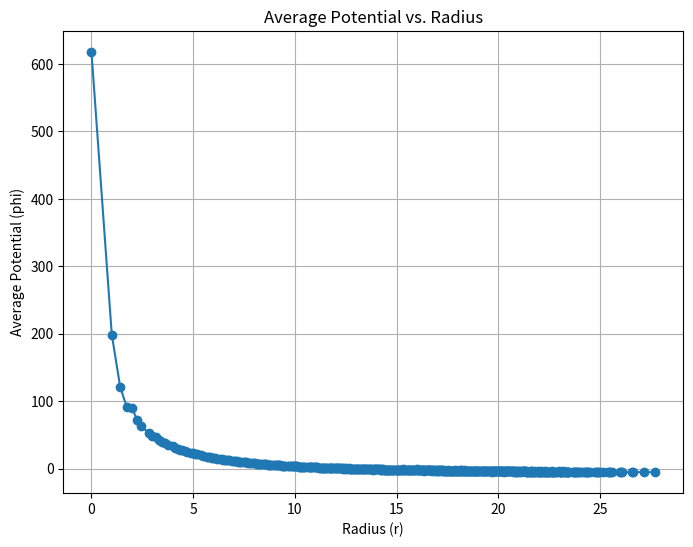
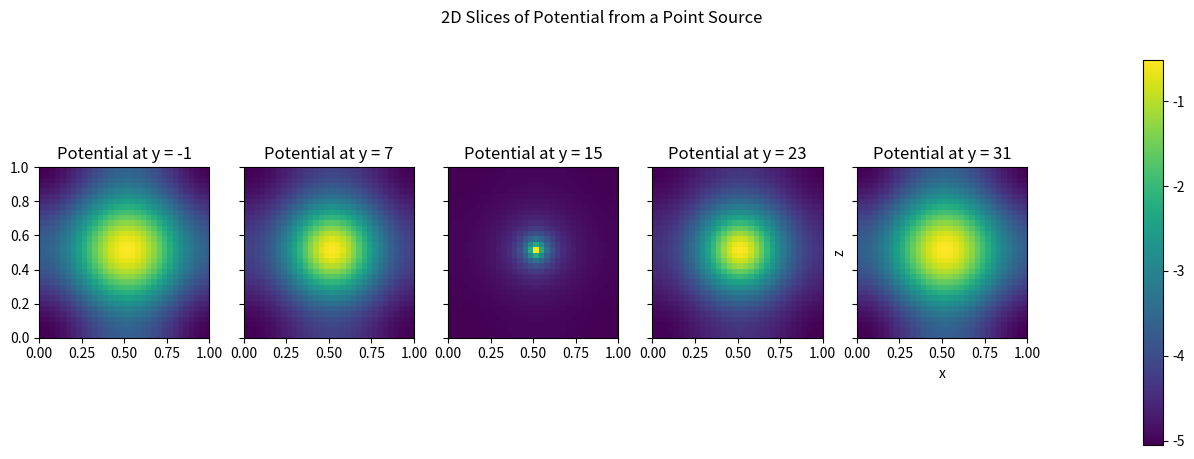
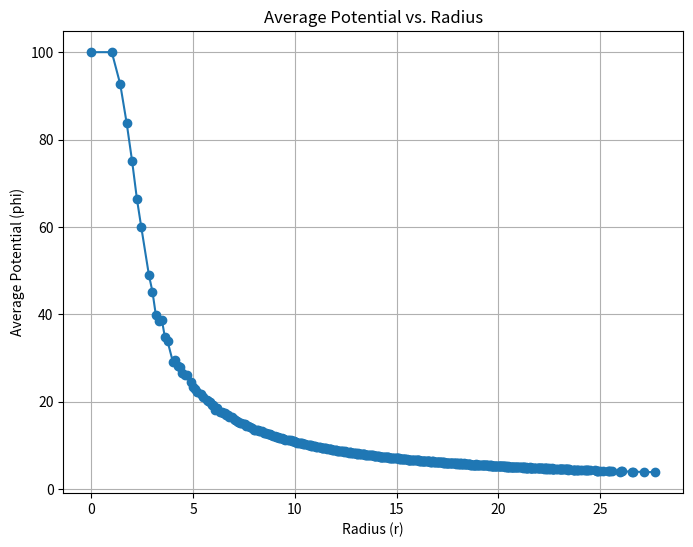

Reproduce these figures in Python, in order.
import numpy as np
import matplotlib.pyplot as plt
from matplotlib import colors
from scipy.fft import fftn, ifftn
from mpl_toolkits.mplot3d import Axes3D

# PARTICLE DISTRIBUTION
def distribute_particles(center, a, ba, ca, num_particles=32**3):
    '''
        The function returns a 3D multivariate Gaussian distribution of particles of a given number. 

        Parameters:
        center: center of the distribution
        a: semi-major axis
        ba: axis ratio b/a
        ca: axis ratio c/a
        num_particles: number of particles in the distribution 

        Returns:
        A 3D multivariate Gaussian distribution of particles of a given number
    '''
    sigma = np.diag([a**2, (ba * a)**2, (ca * a)**2])
    coords = np.random.multivariate_normal(center, sigma, num_particles)
    
    return coords[:,0], coords[:,1], coords[:,2]

# center = (0, 0, 0)  
# a = 5
# ba = 0.7
# ca = 0.6
# x, y, z = distribute_particles(center, a, ba, ca)

# fig = plt.figure(figsize=(10, 8))
# ax = fig.add_subplot(111, projection='3d')
# ax.scatter(x, y, z, s=1, c='b', marker='o')

# ax.set_xlabel('X')
# ax.set_ylabel('Y')
# ax.set_zlabel('Z')
# ax.set_title('3D Particle Distribution')

#plt.show()

# COMPUTING DENSITY FIELD
#particles = np.column_stack([x,y,z])

def compute_density_field(particles, grid_res=32):
    '''
        The function returns the density field of the particles.

        Parameters:
        particles: the particles
        grid_res: the resolution of the grid

        Returns:
        The density field of the particles.
    '''

    min_coords = particles.min(axis=0) - 0.5  
    max_coords = particles.max(axis=0) + 0.5
    cell_size = (max_coords - min_coords) / grid_res
    
    density = np.zeros((grid_res, grid_res, grid_res))
    
    cell_particle_map = {}
    
    # Created map to compute computations, created a map of "relevant particles" so the distance is not computed for particles far off
    for p in particles:
        particle_min = p - 0.5
        particle_max = p + 0.5

        cell_min_idx = np.floor((particle_min - min_coords) / cell_size).astype(int)
        cell_max_idx = np.ceil((particle_max - min_coords) / cell_size).astype(int)

        for i in range(cell_min_idx[0], cell_max_idx[0]):
            for j in range(cell_min_idx[1], cell_max_idx[1]):
                for k in range(cell_min_idx[2], cell_max_idx[2]):
                    if (i, j, k) not in cell_particle_map:
                        cell_particle_map[(i, j, k)] = []
                    cell_particle_map[(i, j, k)].append(p)
                    
    for i in range(grid_res):
        for j in range(grid_res):
            for k in range(grid_res):
                cell_min = min_coords + cell_size * np.array([i, j, k])
                cell_max = cell_min + cell_size
                
                relevant_particles = cell_particle_map.get((i, j, k), [])
                for p in relevant_particles:
                    particle_min = p - 0.5
                    particle_max = p + 0.5
                    
                    overlap_min = np.maximum(cell_min, particle_min)
                    overlap_max = np.minimum(cell_max, particle_max)
                    overlap_size = np.maximum(0, overlap_max - overlap_min)
                    overlap_volume = overlap_size[0] * overlap_size[1] * overlap_size[2]
                    
                    density[i, j, k] += overlap_volume
                    
    return density


def plot_2d_slice(phi, name, axis='z', slice_index=None):
    """
    Plot a 2D slice of the 3D quantity.
    
    Parameters:
    - phi: 3D numpy array of quantity values.
    - axis: The axis to take the slice along ('x', 'y', or 'z').
    - slice_index: The index of the slice along the chosen axis. If None, it defaults to the middle of the grid.
    """
    N = phi.shape[0]
    
    if slice_index is None:
        slice_index = N // 2
    
    if axis == 'x':
        slice_2d = phi[slice_index, :, :]
    elif axis == 'y':
        slice_2d = phi[:, slice_index, :]
    elif axis == 'z':
        slice_2d = phi[:, :, slice_index]
    else:
        raise ValueError("Invalid axis. Choose 'x', 'y', or 'z'.")
    
    plt.figure(figsize=(8, 6))
    plt.imshow(slice_2d, extent=[0, N, 0, N], origin='lower', cmap='viridis')
    plt.colorbar(label=name)
    plt.xlabel(f'{axis} = {slice_index}')
    plt.ylabel('Grid Index')
    plt.title(f'2D Slice along {axis}-axis')
    plt.show()

    return 


# SOLVING THE POISSON EQUATION
def solve_poisson_fft(density_field):
    '''
    The function returns the potential of the density field by solving the Poisson equation using the FFT.

    Parameters:
    density_field: the density field

    Returns:
    The potential of the density field. 
    '''
    N = density_field.shape[0]
    delta = 1/N

    # Creating the grid and frequencies
    kx, ky, kz = np.meshgrid(np.fft.fftfreq(N), np.fft.fftfreq(N), np.fft.fftfreq(N), indexing='ij')
    
    # Avoid division by zero
    denominator = np.where(((np.cos(2*np.pi*kx) + np.cos(2*np.pi*ky) + np.cos(2*np.pi*kz)- 3)) == 0, 1, ((np.cos(2*np.pi*kx) +np.cos(2*np.pi*ky)+np.cos(2*np.pi*kz)- 3)))

    # Fourier transform of the density field
    rho_hat = np.fft.fftn(np.fft.ifftshift(density_field))

    # Solving the Poisson equation in Fourier space
    phi_hat = 4 * np.pi * rho_hat / denominator

    # Inverse Fourier transform wi th proper shifting
    phi = -np.fft.ifftshift(np.fft.ifftn(phi_hat)).real

    return phi

def delta_source(N): 
    '''
        The function returns a delta source at the center of the grid.

        Parameters:
        N: the number of grid points

        Returns:
        A delta source at the center of the grid.
    '''
    delta_source = np.zeros((N, N, N))
    delta_source[N//2, N//2, N//2] = 100
    return delta_source 

def plot_slices_2d(potential, N):
    """
    Plot 2D slices of the potential along the y-axis.

    Parameters:
    potential: 3D potential array
    N: Size of the potential array

    Returns:
    None (plots the 2D slices)
    """
    fig, axs = plt.subplots(1, N, figsize=(15, 5), sharey=True)
    for i in range(N):
        print(potential[:, len(potential[1])//(N-1) * i - 1, :])
        im = axs[i].imshow(potential[:, len(potential[1])//(N-1) * i - 1, :], extent=(0, 1, 0, 1), origin='lower')  # Hard-coded L = 1.0
        axs[i].set_title(f'Potential at y = {len(potential[1])//(N-1) * i - 1}')

    fig.suptitle('2D Slices of Potential from a Point Source')
    plt.xlabel('x')
    plt.ylabel('z')

    # Add colorbar
    cbar = fig.colorbar(im, ax=axs, orientation='vertical', fraction=0.05, pad=0.1)

    plt.show()

def plot_potential_vs_radius(phi):
    N = phi.shape[0]
    center = N // 2

    x, y, z = np.indices((N, N, N)) - center
    r = np.sqrt(x**2 + y**2 + z**2)

    r_flat = r.flatten()
    phi_flat = phi.flatten()

    unique_r = np.unique(r_flat)
    average_phi = np.array([phi_flat[r_flat == radius].mean() for radius in unique_r])

    # Plotting
    plt.figure(figsize=(8, 6))
    plt.plot(unique_r, average_phi, marker='o')
    # plt.plot(unique_r, 1 / unique_r, label='1/r', color='red')
    plt.xlabel('Radius (r)')
    plt.ylabel('Average Potential (phi)')
    plt.title('Average Potential vs. Radius')
    plt.grid(True)
    plt.show()

#solving the Poisson equation for a delta source
point_source = delta_source(32)
phi_point_source = solve_poisson_fft(point_source)
plot_potential_vs_radius(phi_point_source)
plot_slices_2d(phi_point_source,5) 


def green_function(N):
    '''
    This function returns the Green's function in a 3D grid, symmetric across the eight octants.

    Parameters:
    N (int): The number of grid points in each dimension.

    Returns:
    numpy.ndarray: The Green's function values in a 3D N x N x N grid.
    '''
    # Define the meshgrid
    x = np.linspace(0, N, N, endpoint=False)
    y = np.linspace(0, N, N, endpoint=False)
    z = np.linspace(0, N, N, endpoint=False)
    X, Y, Z = np.meshgrid(x, y, z, indexing='ij')

    # Calculate the distance from the origin
    r = np.sqrt(X**2 + Y**2 + Z**2)

    # Calculate the Green's function values
    g = np.where(r != 0, 1/r, 0)
    g[0, 0, 0] = 1  # Handle the special case at the origin

    # Mirror the values to other octants to maintain symmetry
    for i in range(N):
        for j in range(N):
            for k in range(N):
                g[i, j, k] = g[min(i, N - 1 - i), min(j, N - 1 - j), min(k, N - 1 - k)]

    return g

def solve_poisson_green(density, g):
    '''
        The function returns the potential of the density field by solving the Poisson equation using the Green's function.

        Parameters:
        density: the density field
        g: the Green's function

        Returns:
        The potential of the density field. 
    '''

    density_hat = fftn(density)
    g_hat = fftn(g)

    phi_hat = density_hat * g_hat

    phi = ifftn(phi_hat).real
    return phi

def delta_source_octant(N):
    '''
    The function returns a delta source at the center of the bottom left octant of the grid.

    Parameters:
    N (int): The number of grid points in each dimension.

    Returns:
    numpy.ndarray: A 3D grid with a delta source at the specified location.
    '''
    delta_source = np.zeros((N, N, N))
    delta_source[N//4, N//4, N//4] = 100  # Place the delta source at the center of the bottom left octant
    return delta_source

N = 64
point_source = delta_source_octant(N)
g = green_function(N)
phi = solve_poisson_green(point_source, g)
plot_potential_vs_radius(phi[:32,:32,:32]) # Limited to the 32 by 32 by 32 cube 

